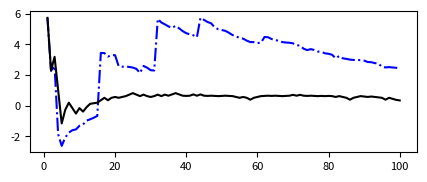

Write the Python code that produced this figure. (Note: this script raises an exception after producing the figure.)
"""
Median and Mean for Cauchy distribution
---------------------------------------

This plot shows graphically that mean-based statistics are not robust for
the Cauchy distribution.  Median-based statistics should be used instead.
"""
# [redacted]
# License: BSD
#   The figure produced by this code is published in the textbook
#   "Statistics, Data Mining, and Machine Learning in Astronomy" (2013)
#   For more information, see http://astroML.github.com
import numpy as np
from matplotlib import pyplot as plt
from scipy import optimize
from scipy.stats import cauchy, norm

# Adjust font sizes for text
import matplotlib
matplotlib.rc('font', size=8)


def robust_mean_mixture(x):
    """Compute the mean via a mixture of two Gaussians

    One Gaussian accounts for outliers, and one Gaussian accounts  for
    the true distribution.  This cannot be computed analytically, so
    it uses scipy's function optimization
    """
    if len(x) == 1:
        return x

    x = x.ravel()

    mu_bg = np.mean(x)
    sig_bg = 3 * np.std(x)

    likelihood = lambda v: -np.sum(np.log(norm.pdf(x, v[0], v[1])
                                          + norm.pdf(x, mu_bg, sig_bg)))

    v0 = np.array([0, 30])

    v_best = optimize.fmin(likelihood, v0, disp=False)

    return v_best[0]


def robust_mean_iterated(x, sigma_cut=3):
    """Compute the robust mean iteratively

    After computing the mean, points further than 3 sigma from the mean
    are removed and the result is repeated until convergence.
    """
    flag = np.ones(x.shape, dtype=bool)
    n_to_keep = x.size

    while True:
        xf = x[flag]
        mu = xf.mean()
        sig = xf.std()
        if len(xf) == 1:
            break

        x_sig = abs((x - mu) / sig)

        too_far = (x_sig > sigma_cut)
        flag[too_far] = False
        n_flag = flag.sum()

        if n_flag == n_to_keep:
            break
        else:
            n_to_keep = n_flag

    return mu

#------------------------------------------------------------
# Create the distribution and compute means and medians
np.random.seed(6)
mu = 0
gamma = 2

xi = cauchy(mu, gamma).rvs(100)
Nrange = np.arange(1, len(xi) + 1)

mean = [np.mean(xi[:N]) for N in Nrange]
median = [np.median(xi[:N]) for N in Nrange]
mean_mixture = [robust_mean_mixture(xi[:N]) for N in Nrange]
mean_iter = [robust_mean_iterated(xi[:N]) for N in Nrange]

#------------------------------------------------------------
# Plot the results as a function of number of points
fig = plt.figure(figsize=(5, 3.75))
fig.subplots_adjust(hspace=0.05)

# first plot the mean
ax = fig.add_subplot(211)
ax.plot(Nrange, mean, '-.b', label='mean')
ax.plot(Nrange, median, '-k', label='median')
ax.plot(Nrange, mean_mixture, ':r', label='robust mean (mixture)')
ax.plot(Nrange, mean_iter, '--g', label='robust mean (sigma-clip)')
ax.plot(Nrange, 0 * Nrange, '-', c='gray', lw=0.5)

ax.set_xlim(0, 100)
ax.set_ylim(-7, 7)
ax.legend(loc=4, ncol=2, frameon=False)
ax.set_ylabel('Value')
ax.xaxis.set_major_formatter(plt.NullFormatter())

# now plot the median
ax = fig.add_subplot(212)
ax.scatter(Nrange, xi, lw=0, s=10, c='k')
ax.plot(Nrange, 0 * Nrange, '-', c='gray')
ax.set_xlim(0, 100)
ax.set_ylim(-75, 75)
ax.set_xlabel('Sample Size')
ax.set_ylabel('Value')

plt.show()
